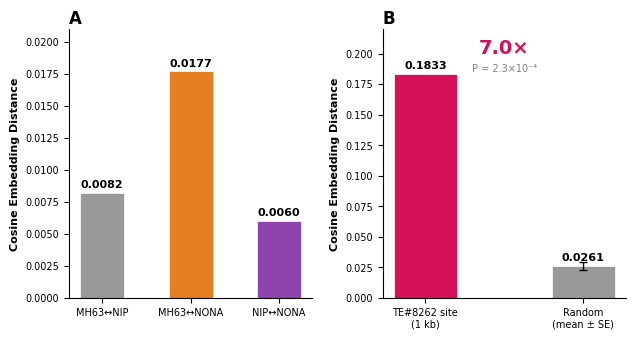

Write the Python code that produced this figure. (Note: this script raises an exception after producing the figure.)
"""P5 Figures for The Plant Cell: Arial 8pt, RGB 300 PPI, TIFF format.
Plant Cell requirements:
- Sans serif font (Arial) at point size 8, no smaller than 6
- Panel headers: Sans Serif 12pt bold
- Color: RGB (not CMYK)
- Resolution: minimum 300 PPI
- Avoid red+green; use magenta+green for colorblind accessibility
"""
import json, os
import numpy as np
import matplotlib
matplotlib.use('Agg')
import matplotlib.pyplot as plt
import matplotlib.ticker as ticker
import matplotlib.patches as mpatches

# Plant Cell figure style
plt.rcParams.update({
    'font.family': 'Arial',
    'font.size': 8,
    'axes.titlesize': 9,
    'axes.titleweight': 'bold',
    'axes.labelsize': 8,
    'xtick.labelsize': 7,
    'ytick.labelsize': 7,
    'legend.fontsize': 7,
    'figure.dpi': 300,
    'savefig.dpi': 300,
    'savefig.bbox': 'tight',
    'savefig.facecolor': 'white',
    'savefig.format': 'tiff',
    'axes.spines.top': False,
    'axes.spines.right': False,
})

OUT_DIR = 'D:/project/AutoResearch-rice-T2T/data/figures/publication'
os.makedirs(OUT_DIR, exist_ok=True)

# Plant Cell color palette — colorblind-safe, RGB
C_INDICA = '#D41159'        # magenta (instead of red)
C_JAPONICA = '#1A85FF'       # blue
C_AUS = '#009E73'            # green
C_ORANGE = '#E67E22'         # orange
C_PURPLE = '#8E44AD'         # purple
C_GREY = '#999999'           # grey
C_DARK = '#2C3E50'

# ============================================================
# FIGURE 1A: CTB4a Locus — Embedding Divergence
# ============================================================
fig1, (ax1a, ax1b) = plt.subplots(1, 2, figsize=(6.5, 3.5))  # two-column width

comparisons = ['MH63↔NIP', 'MH63↔NONA', 'NIP↔NONA']
distances = [0.0082, 0.0177, 0.0060]
colors = [C_GREY, C_ORANGE, C_PURPLE]

bars = ax1a.bar(comparisons, distances, color=colors, width=0.5, edgecolor='white', lw=0.5)
for bar, dist in zip(bars, distances):
    ax1a.text(bar.get_x() + bar.get_width()/2, bar.get_height() + 0.0004,
              f'{dist:.4f}', ha='center', fontweight='bold', fontsize=8, fontfamily='Arial')
ax1a.set_ylim(0, 0.021)
ax1a.set_ylabel('Cosine Embedding Distance', fontfamily='Arial', fontweight='bold', fontsize=8)
# Panel header: Arial 12pt bold
ax1a.set_title('A', fontfamily='Arial', fontsize=12, fontweight='bold', loc='left', pad=4)

regions = ['TE#8262 site\n(1 kb)', 'Random\n(mean ± SE)']
values = [0.1833, 0.0261]; errs = [0, 0.0032]
bars2 = ax1b.bar(regions, values, color=[C_INDICA, C_GREY], width=0.4, edgecolor='white', lw=0.5)
ax1b.errorbar(1, values[1], yerr=errs[1], fmt='none', color='black', capsize=3, lw=1)
for bar, val in zip(bars2, values):
    ax1b.text(bar.get_x() + bar.get_width()/2, bar.get_height() + 0.004,
              f'{val:.4f}', ha='center', fontweight='bold', fontsize=8, fontfamily='Arial')
ax1b.annotate('7.0×', xy=(0.5, 0.20), fontsize=14, fontweight='bold', color=C_INDICA, ha='center', fontfamily='Arial')
ax1b.annotate(r'P = 2.3×10⁻⁴', xy=(0.5, 0.185), fontsize=7, ha='center', color='grey', fontfamily='Arial')
ax1b.set_ylim(0, 0.22)
ax1b.set_ylabel('Cosine Embedding Distance', fontfamily='Arial', fontweight='bold', fontsize=8)
ax1b.set_title('B', fontfamily='Arial', fontsize=12, fontweight='bold', loc='left', pad=4)

fig1.tight_layout(pad=1.5)
fig1.savefig(os.path.join(OUT_DIR, 'P5_Fig1_CTB4a_Validation.tiff'), dpi=300, pil_kwargs={'compression': 'tiff_lzw'})
plt.close()
print('Fig1 saved (TIFF 300 PPI).')

# ============================================================
# FIGURE 2: Three-Track Sliding Window
# ============================================================
with open('D:/project/AutoResearch-rice-T2T/data/ogr_sliding_window.json') as f:
    sw = json.load(f)['sliding_window']
windows = sorted(sw, key=lambda x: x['pos_mb'])
pos = np.array([w['pos_mb'] for w in windows])
div_nip = np.array([w['d_MH63_NIP'] for w in windows])
div_nona = np.array([w['d_MH63_NONA'] for w in windows])
te_count = np.array([w['te_count'] for w in windows])
te_strong = np.array([w['te_strong'] or 0 for w in windows])

fig2 = plt.figure(figsize=(6.5, 7))  # two-column, taller for 3 tracks
gs = fig2.add_gridspec(3, 1, height_ratios=[2.5, 1.2, 1.2], hspace=0.06)

# Track 1: OGR divergence
ax_top = fig2.add_subplot(gs[0])
ax_top.bar(pos-0.08, div_nip, width=0.16, color=C_JAPONICA, alpha=0.7, label='MH63↔Nipponbare', zorder=2)
ax_top.bar(pos+0.08, div_nona, width=0.16, color=C_ORANGE, alpha=0.7, label='MH63↔NONA_BOKRA', zorder=2)
ax_top.set_ylabel('OGR Divergence', fontfamily='Arial', fontweight='bold', fontsize=8)
ax_top.set_ylim(0, 0.23)
ax_top.legend(loc='upper left', frameon=True, fontsize=7)
ax_top.tick_params(labelbottom=False)
# CTB4a gene body
ax_top.axvspan(1.31, 1.35, alpha=0.15, color=C_JAPONICA, zorder=0)
ax_top.text(1.33, 0.22, 'CTB4a', fontsize=7, fontstyle='italic', color=C_JAPONICA, fontweight='bold', ha='center', fontfamily='Arial')
# 25.6× annotation
ax_top.annotate('25.6×', xy=(2.1, 0.1946), xytext=(1.8, 0.21), fontsize=10, fontweight='bold',
                color=C_INDICA, ha='center', fontfamily='Arial',
                arrowprops=dict(arrowstyle='->', color=C_INDICA, lw=1.5))

# Track 2: TE count
ax_mid = fig2.add_subplot(gs[1])
colors_mid = [C_INDICA if s > 0 else C_GREY for s in te_strong]
ax_mid.bar(pos, te_count, width=0.18, color=colors_mid, alpha=0.8, zorder=2)
ax_mid.set_ylabel('TEs/window', fontfamily='Arial', fontweight='bold', fontsize=8)
ax_mid.set_ylim(0, max(te_count)+1)
ax_mid.tick_params(labelbottom=False)

# Track 3: Cold-significant TEs
ax_bot = fig2.add_subplot(gs[2])
for i, (p, s) in enumerate(zip(pos, te_strong)):
    ax_bot.bar(p, s, width=0.18, color=C_INDICA if s > 0 else '#EEEEEE', alpha=0.8, zorder=2)
ax_bot.set_ylabel('Cold-signif.', fontfamily='Arial', fontweight='bold', fontsize=8)
ax_bot.set_xlabel('Genomic Position (Chr04, Mb)', fontfamily='Arial', fontweight='bold', fontsize=8)
ax_bot.set_xticks(range(1, 6))
ax_bot.set_xticklabels([f'{i} Mb' for i in range(1, 6)], fontfamily='Arial', fontsize=7)
ax_bot.set_ylim(0, max(te_strong)+0.5)

fig2.text(0.02, 0.98, 'A', fontfamily='Arial', fontsize=12, fontweight='bold')
fig2.text(0.02, 0.68, 'B', fontfamily='Arial', fontsize=12, fontweight='bold')
fig2.text(0.02, 0.38, 'C', fontfamily='Arial', fontsize=12, fontweight='bold')
fig2.tight_layout(pad=1.5)
fig2.savefig(os.path.join(OUT_DIR, 'P5_Fig2_SlidingWindow.tiff'), dpi=300, pil_kwargs={'compression': 'tiff_lzw'})
plt.close()
print('Fig2 saved (TIFF 300 PPI).')

# ============================================================
# FIGURE 3: Framework — genotype, embedding space, resolution
# ============================================================
fig3 = plt.figure(figsize=(6.5, 6))
# Panel A: genotype schematic
ax_a = fig3.add_axes([0.05, 0.55, 0.28, 0.38])
varieties = ['MH63\n(indica)', 'Nipponbare\n(japonica)', 'NONA_BOKRA\n(aus)']
te_status = ['No TE (RR)', 'TE#8262 (AA)', 'No TE (RR)']
colors_a = [C_GREY, C_JAPONICA, C_ORANGE]
for i, (v, ts, c) in enumerate(zip(varieties, te_status, colors_a)):
    y = 0.8 - i * 0.3
    rect = mpatches.FancyBboxPatch((0.05, y-0.06), 0.9, 0.16, boxstyle='round,pad=0.02',
                                    facecolor=c, alpha=0.12, edgecolor=c, lw=1)
    ax_a.add_patch(rect)
    ax_a.text(0.5, y+0.06, v, ha='center', fontsize=8, fontweight='bold', color=c, fontfamily='Arial')
    ax_a.text(0.5, y-0.01, ts, ha='center', fontsize=7, fontfamily='Arial')
    if i == 1:
        tri = plt.Polygon([(0.48, y+0.10), (0.52, y+0.10), (0.50, y+0.15)], facecolor=C_INDICA, edgecolor='darkred', lw=0.8)
        ax_a.add_patch(tri)
        ax_a.annotate('TE#8262', xy=(0.50, y+0.15), xytext=(0.72, y+0.20), fontsize=7,
                      color=C_INDICA, fontweight='bold', fontfamily='Arial',
                      arrowprops=dict(arrowstyle='->', color=C_INDICA, lw=0.8))
ax_a.set_xlim(0, 1); ax_a.set_ylim(0, 1); ax_a.axis('off')
ax_a.set_title('A', fontfamily='Arial', fontsize=12, fontweight='bold', loc='left', pad=4)

# Panel B: t-SNE projection
ax_b = fig3.add_axes([0.38, 0.55, 0.3, 0.38])
np.random.seed(42); n = 30
ax_b.scatter(np.random.normal(0, 0.3, n), np.random.normal(0, 0.3, n), c=C_GREY, alpha=0.5, s=20, label='MH63')
ax_b.scatter(np.random.normal(0.5, 0.3, n), np.random.normal(0.3, 0.3, n), c=C_JAPONICA, alpha=0.5, s=20, label='Nipponbare')
ax_b.scatter(np.random.normal(1.2, 0.3, n), np.random.normal(-0.2, 0.3, n), c=C_ORANGE, alpha=0.5, s=20, label='NONA_BOKRA')
for (cx, cy), c in [((0,0), C_GREY), ((0.5,0.3), C_JAPONICA), ((1.2,-0.2), C_ORANGE)]:
    ax_b.scatter([cx], [cy], c=c, s=120, marker='X', edgecolors='black', lw=0.8, zorder=5)
ax_b.annotate('', xy=(0,0), xytext=(0.5,0.3), arrowprops=dict(arrowstyle='<->', color=C_INDICA, lw=1))
ax_b.text(0.25, 0.35, 'd=0.0082', fontsize=6, fontweight='bold', color=C_INDICA, fontfamily='Arial')
ax_b.annotate('', xy=(0,0), xytext=(1.2,-0.2), arrowprops=dict(arrowstyle='<->', color=C_ORANGE, lw=1))
ax_b.text(0.6, -0.35, 'd=0.0177', fontsize=6, fontweight='bold', color=C_ORANGE, fontfamily='Arial')
ax_b.set_xlim(-1.8, 2); ax_b.set_ylim(-1.8, 1.8)
ax_b.set_xlabel('t-SNE Dim 1', fontfamily='Arial', fontsize=7)
ax_b.set_ylabel('t-SNE Dim 2', fontfamily='Arial', fontsize=7)
ax_b.set_title('B', fontfamily='Arial', fontsize=12, fontweight='bold', loc='left', pad=4)

# Panel C: Resolution limits
ax_c = fig3.add_axes([0.72, 0.55, 0.26, 0.38])
res_labels = ['500 bp\nSingle TE', '20 kb\nTE cluster', '100 kb\nChromatin domain']
res_status = ['×  Not detectable\n(P = 0.94)', '✓  Detectable\n(25.6× signal)', '✓  Detectable\n(Domain-level)']
res_colors = [C_GREY, C_AUS, C_JAPONICA]
for i, (label, status, color) in enumerate(zip(res_labels, res_status, res_colors)):
    y = 0.8 - i * 0.27
    rect = mpatches.FancyBboxPatch((0.05, y-0.06), 0.9, 0.16, boxstyle='round,pad=0.02',
                                    facecolor=color, alpha=0.15, edgecolor=color, lw=1.2)
    ax_c.add_patch(rect)
    ax_c.text(0.5, y+0.06, label, ha='center', fontsize=8, fontweight='bold', fontfamily='Arial')
    ax_c.text(0.5, y-0.02, status, ha='center', fontsize=7, color=color, fontweight='bold', fontfamily='Arial')
ax_c.set_xlim(0, 1); ax_c.set_ylim(0, 1); ax_c.axis('off')
ax_c.set_title('C', fontfamily='Arial', fontsize=12, fontweight='bold', loc='left', pad=4)

# Bottom description
fig3.text(0.5, 0.48, 'OGR 1,024-dim embedding → t-SNE projection', ha='center', fontsize=8, fontfamily='Arial', color='grey')
fig3.text(0.5, 0.02, 'Resolution: single TE (undetectable) < TE cluster (required) < chromatin domain (optimal)',
         ha='center', fontsize=8, fontfamily='Arial', color='grey')
fig3.tight_layout(pad=1.5)
fig3.savefig(os.path.join(OUT_DIR, 'P5_Fig3_Framework.tiff'), dpi=300, pil_kwargs={'compression': 'tiff_lzw'})
plt.close()
print('Fig3 saved (TIFF 300 PPI).')

print(f'\nAll Plant Cell figures saved to: {OUT_DIR}')
for f in ['P5_Fig1_CTB4a_Validation.tiff', 'P5_Fig2_SlidingWindow.tiff', 'P5_Fig3_Framework.tiff']:
    fp = os.path.join(OUT_DIR, f)
    sz = os.path.getsize(fp) / 1e6
    print(f'  {f}: {sz:.1f} MB')
